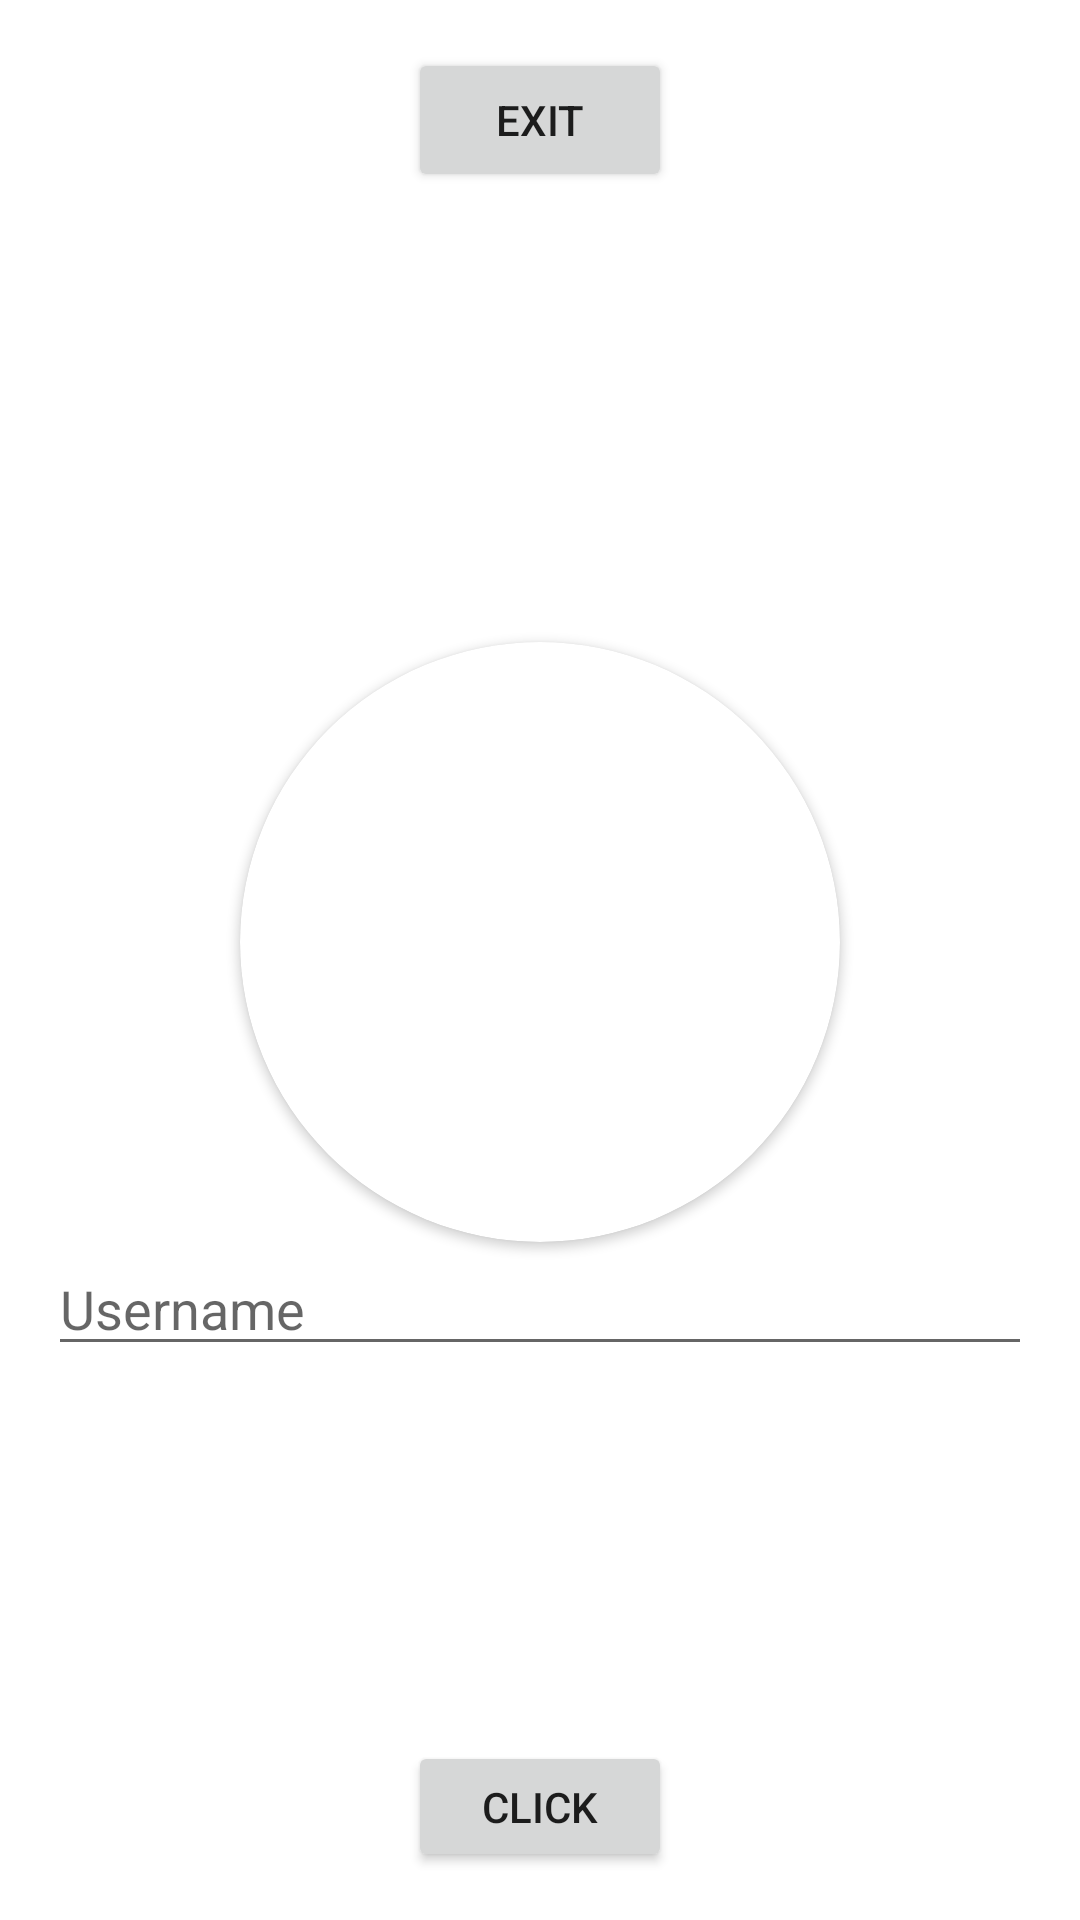

Layout XML and referenced resources for this Android screen:
<!-- AndroidManifest.xml: application theme Theme.Month4 -->
<!-- res/layout/fragment_image.xml -->
<?xml version="1.0" encoding="utf-8"?>
<LinearLayout xmlns:android="http://schemas.android.com/apk/res/android"
    xmlns:app="http://schemas.android.com/apk/res-auto"
    xmlns:tools="http://schemas.android.com/tools"
    android:layout_width="match_parent"
    android:layout_height="match_parent"
    android:orientation="vertical"
    android:padding="16dp"
    tools:context=".ui.image.ImageFragment">

    <Button
        android:id="@+id/btn_exit"
        android:layout_width="wrap_content"
        android:layout_height="wrap_content"
        android:layout_gravity="center"
        android:text="@string/exit" />

    <androidx.cardview.widget.CardView
        android:layout_width="200dp"
        android:layout_height="200dp"
        android:layout_gravity="center"
        android:layout_marginTop="150dp"
        app:cardCornerRadius="250dp">

        <ImageView
            android:id="@+id/img_view"
            android:layout_width="200dp"
            android:layout_height="200dp"
            android:scaleType="centerCrop"
            android:src="@drawable/img_new" />
    </androidx.cardview.widget.CardView>

    <com.google.android.material.textfield.TextInputEditText
        android:id="@+id/my_edit_text"
        android:layout_width="match_parent"
        android:layout_height="wrap_content"
        android:drawableLeft="@drawable/ic_baseline_message"
        android:hint="Username"
        android:inputType="textPersonName" />

    <Button
        android:text="@string/click"
        android:layout_marginTop="125dp"
        android:layout_gravity="center"
        android:id="@+id/btn_click"
        android:layout_width="wrap_content"
        android:layout_height="wrap_content"/>

</LinearLayout>
<!-- resources referenced by this layout -->
<resources>
  <string name="click">Click</string>
  <string name="exit">Exit</string>
  <style name="Theme.Month4" parent="Theme.MaterialComponents.DayNight.DarkActionBar">
          
          <item name="colorPrimary">@color/purple_500</item>
          <item name="colorPrimaryVariant">@color/purple_700</item>
          <item name="colorOnPrimary">@color/white</item>
          
          <item name="colorSecondary">@color/teal_200</item>
          <item name="colorSecondaryVariant">@color/teal_700</item>
          <item name="colorOnSecondary">@color/black</item>
          
          <item name="android:statusBarColor">#308d46</item>
          
  
  
  
      </style>
  <color name="purple_500">#FF6200EE</color>
  <color name="purple_700">#FF3700B3</color>
  <color name="white">#FFFFFF</color>
  <color name="teal_200">#FF03DAC5</color>
  <color name="teal_700">#FF018786</color>
  <color name="black">#000000</color>
</resources>
